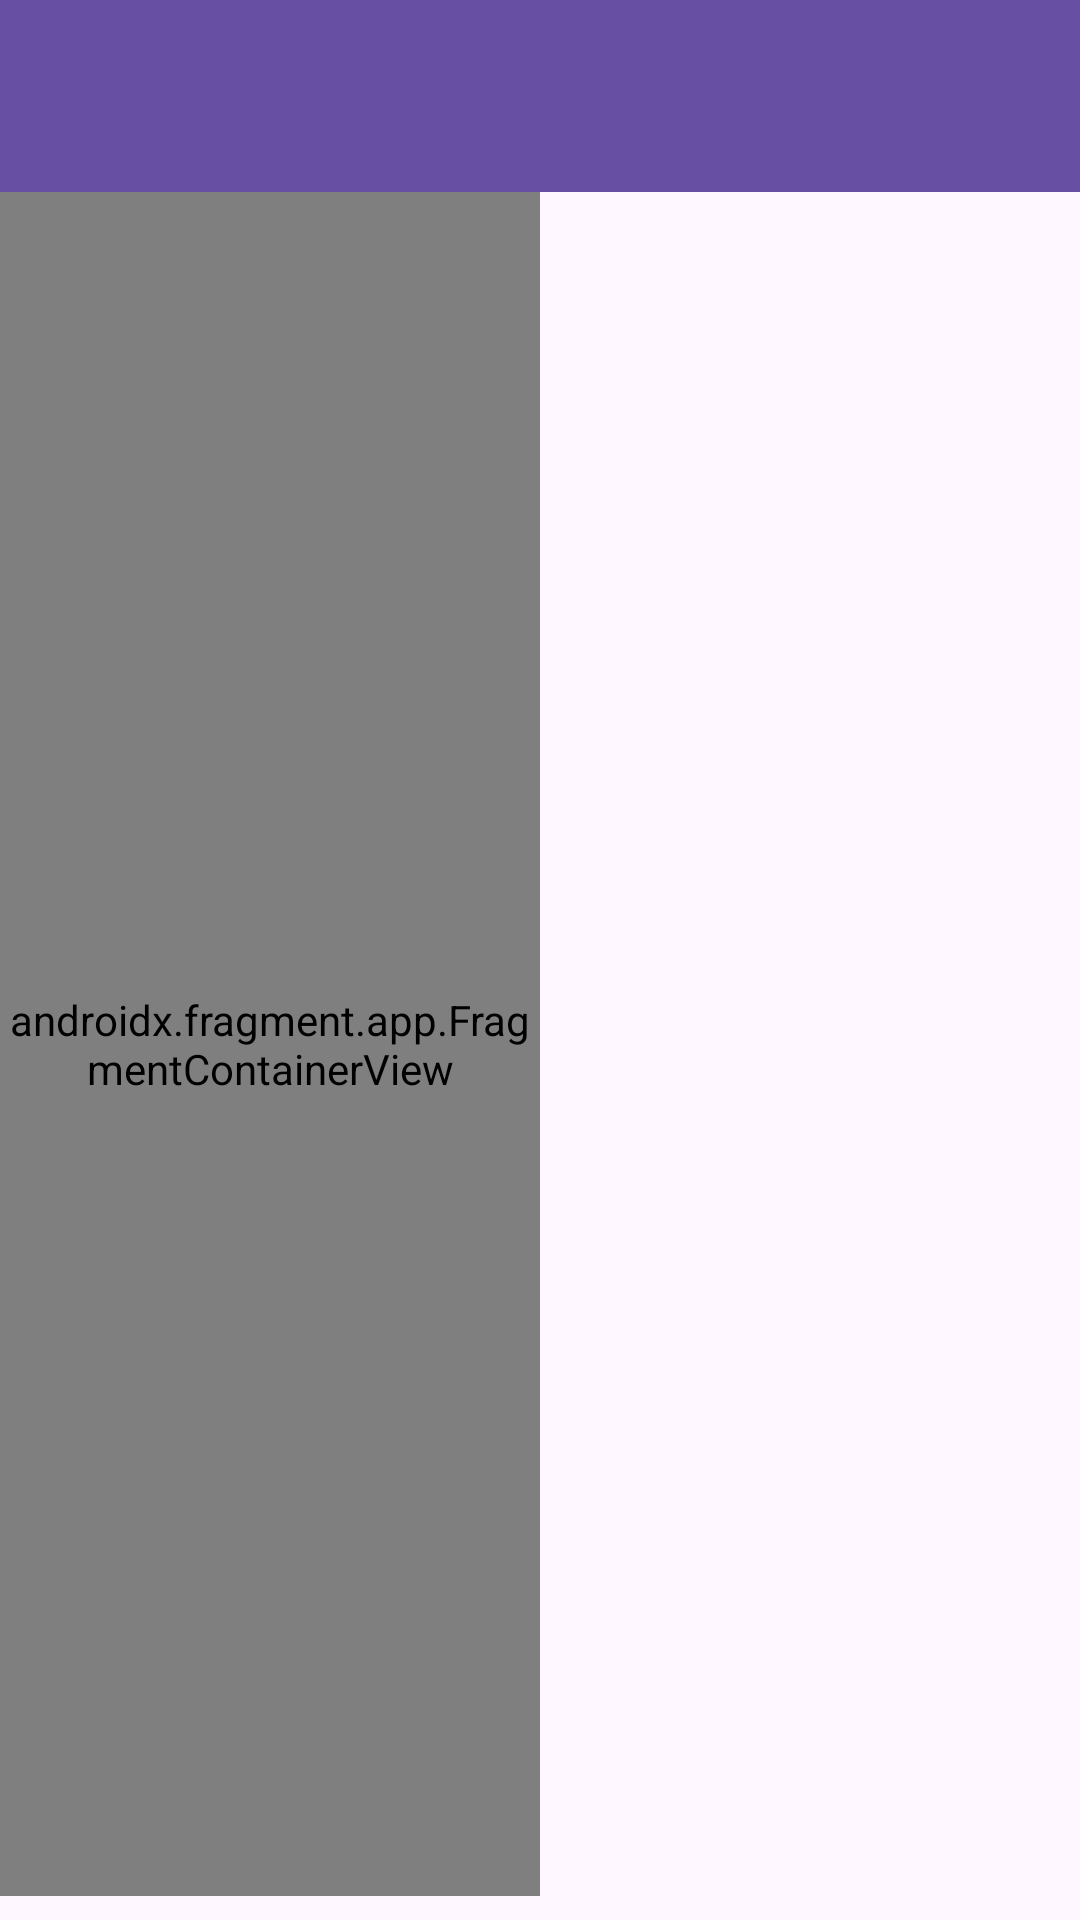

The Android layout XML behind this screen, and the referenced resources:
<!-- AndroidManifest.xml: activity theme Theme.TaskTimer -->
<!-- res/layout/activity_main.xml -->
<?xml version="1.0" encoding="utf-8"?>
<androidx.constraintlayout.widget.ConstraintLayout
    xmlns:android="http://schemas.android.com/apk/res/android"
    xmlns:app="http://schemas.android.com/apk/res-auto"
    xmlns:tools="http://schemas.android.com/tools"
    android:layout_width="match_parent"
    android:layout_height="match_parent"
    android:fitsSystemWindows="true"
    tools:context=".MainActivity">

    <com.google.android.material.appbar.AppBarLayout
        android:id="@+id/appBarLayout"
        android:layout_width="0dp"
        android:layout_height="wrap_content"
        app:layout_constraintEnd_toEndOf="parent"
        app:layout_constraintStart_toStartOf="parent"
        app:layout_constraintTop_toTopOf="parent">

        <androidx.appcompat.widget.Toolbar
            android:id="@+id/toolbar"
            android:layout_width="match_parent"
            android:layout_height="wrap_content"
            android:background="?attr/colorPrimary"
            android:minHeight="?attr/actionBarSize"
            android:theme="?attr/actionBarTheme"
            tools:layout_editor_absoluteX="0dp"
            tools:layout_editor_absoluteY="0dp" />
    </com.google.android.material.appbar.AppBarLayout>

    <LinearLayout
        android:layout_width="match_parent"
        android:layout_height="0dp"
        android:layout_marginBottom="8dp"
        android:baselineAligned="false"
        android:orientation="horizontal"
        android:weightSum="2"
        app:layout_constraintBottom_toBottomOf="parent"
        app:layout_constraintTop_toBottomOf="@+id/appBarLayout">

        <androidx.fragment.app.FragmentContainerView
            android:id="@+id/mainFragment"
            android:name="com.moa.tasktimer.MainActivityFragment"
            android:layout_width="match_parent"
            android:layout_height="match_parent"
            android:layout_weight="1"
            tools:layout="@layout/fragment_main" />

        <FrameLayout
            android:id="@+id/task_details_container"
            android:layout_width="match_parent"
            android:layout_height="match_parent"
            android:layout_weight="1" />

    </LinearLayout>
</androidx.constraintlayout.widget.ConstraintLayout>
<!-- res/layout/fragment_main.xml (included above) -->
<?xml version="1.0" encoding="utf-8"?>
<androidx.constraintlayout.widget.ConstraintLayout xmlns:android="http://schemas.android.com/apk/res/android"
    xmlns:app="http://schemas.android.com/apk/res-auto"
    xmlns:tools="http://schemas.android.com/tools"
    android:layout_width="match_parent"
    android:layout_height="match_parent"
    tools:context=".MainActivityFragment">

    <TextView
        android:id="@+id/current_task"
        android:layout_width="0dp"
        android:layout_height="wrap_content"
        android:layout_marginStart="8dp"
        android:layout_marginTop="8dp"
        android:layout_marginEnd="8dp"
        android:text="No Task Selected"
        android:textSize="20sp"
        android:textStyle="bold"
        app:layout_constraintEnd_toEndOf="parent"
        app:layout_constraintStart_toStartOf="parent"
        app:layout_constraintTop_toTopOf="parent"
        tools:text="No Task Selected" />

    <androidx.recyclerview.widget.RecyclerView
        android:id="@+id/task_list"
        android:layout_width="0dp"
        android:layout_height="0dp"
        android:layout_marginStart="8dp"
        android:layout_marginTop="16dp"
        android:layout_marginEnd="8dp"
        android:layout_marginBottom="16dp"
        android:scrollbars="vertical"
        app:layout_constraintBottom_toBottomOf="parent"
        app:layout_constraintEnd_toEndOf="parent"
        app:layout_constraintStart_toStartOf="parent"
        app:layout_constraintTop_toBottomOf="@+id/current_task" />
</androidx.constraintlayout.widget.ConstraintLayout>
<!-- resources referenced by this layout -->
<resources>
  <style name="Theme.TaskTimer" parent="Base.Theme.TaskTimer" />
  <style name="Base.Theme.TaskTimer" parent="Theme.Material3.DayNight.NoActionBar">
          
          
      </style>
</resources>
